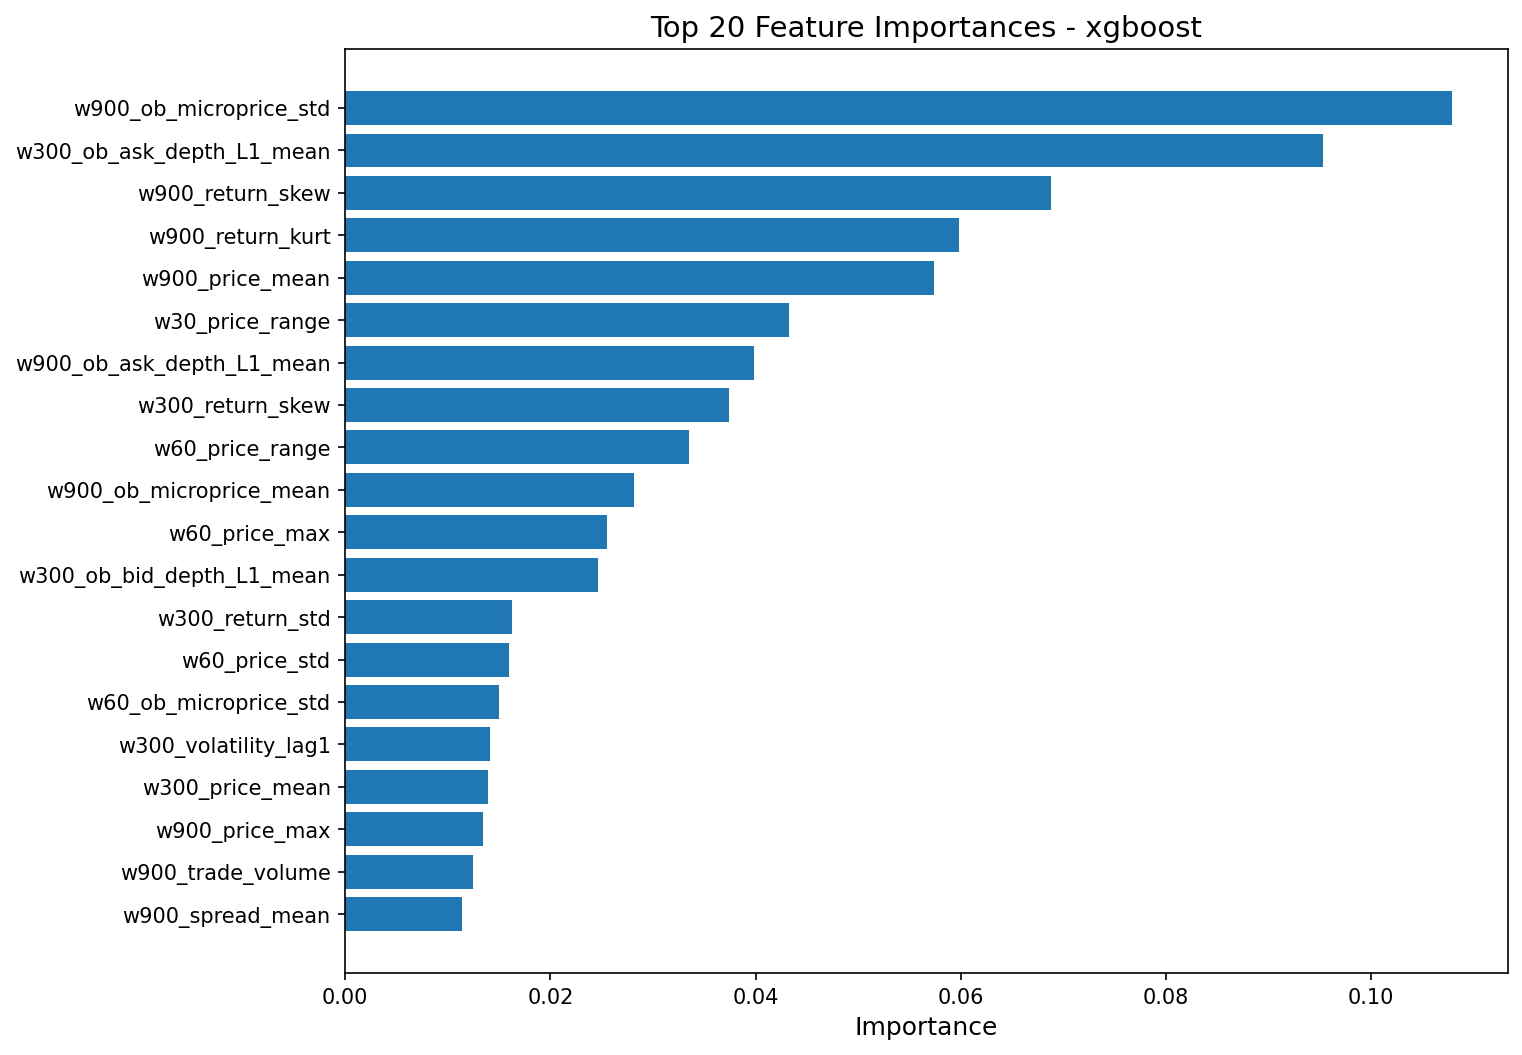

Values plotted in this chart, from the file beside it:
feature, importance
w900_ob_microprice_std, 0.1079
w300_ob_ask_depth_L1_mean, 0.09529
w900_return_skew, 0.06877
w900_return_kurt, 0.05978
w900_price_mean, 0.05737
w30_price_range, 0.04329
w900_ob_ask_depth_L1_mean, 0.03983
w300_return_skew, 0.03745
w60_price_range, 0.03351
w900_ob_microprice_mean, 0.02814
w60_price_max, 0.02548
w300_ob_bid_depth_L1_mean, 0.02461
w300_return_std, 0.01622
w60_price_std, 0.01599
w60_ob_microprice_std, 0.01503
w300_volatility_lag1, 0.01408
w300_price_mean, 0.01393
w900_price_max, 0.01339
w900_trade_volume, 0.01246
w900_spread_mean, 0.01138
w900_trade_imbalance, 0.01098
w30_spread_std, 0.01092
w300_return_kurt, 0.01025
w30_ob_bid_depth_L1_mean, 0.008837
w300_price_trend, 0.008782
w60_price_mean, 0.008607
w300_spread_std, 0.008337
w60_return_kurt, 0.007854
w300_trade_imbalance, 0.007549
w900_price_trend, 0.00754
w30_ob_microprice_std, 0.007387
w900_ob_depth_imbalance_L1, 0.006877
w300_price_max, 0.006716
w300_ob_microprice_mean, 0.006663
w60_price_min, 0.006396
w30_ob_depth_imbalance_L1, 0.006286
w900_price_min, 0.006127
w300_trade_count, 0.005712
w900_spread_std, 0.005686
w900_tick_rate, 0.005641
w900_trade_count, 0.005472
w60_tick_interval_std, 0.005252
w900_price_std, 0.005136
w60_trade_volume, 0.005024
w900_avg_trade_size, 0.004599
w30_price_std, 0.004467
w30_trade_imbalance, 0.004149
w60_ob_bid_depth_L1_mean, 0.003785
w30_ob_ask_depth_L1_mean, 0.003624
w900_volatility_lag1, 0.003532
w300_avg_tick_interval, 0.003413
w30_price_max, 0.003252
w300_ob_microprice_std, 0.003173
w60_trade_imbalance, 0.003152
w300_trade_volume, 0.003019
w60_ob_ask_depth_L1_mean, 0.002993
w60_ob_depth_imbalance_L1, 0.002638
w900_avg_tick_interval, 0.002346
w900_tick_interval_std, 0.002255
w300_spread_mean, 0.002241
... 51 more rows
